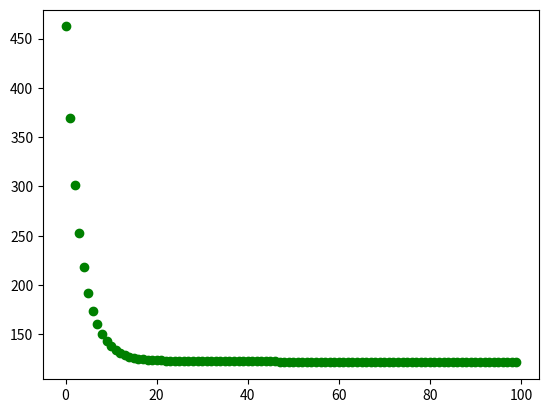

This figure's Python source:
# -*- coding: utf-8 -*-

import numpy as np
import matplotlib.pyplot as plt


class MultiLinearRegression(object):
    def __init__(self, dim_in, learning_rate=0.01, max_iter=100, seed=None):
        """
        一元线性回归类的构造函数：
        参数 学习率：learning_rate
        参数 最大迭代次数：max_iter
        参数 seed：产生随机数的种子
        从正态分布中采样w的初始值
        """
        np.random.seed(seed)
        self.lr = learning_rate
        self.max_iter = max_iter
        self.w = np.random.normal(1, 0.1, [dim_in+1, 1]) # w 的维度为输入维度+1
        self.loss_arr = []

    def fit(self, x, y):
        """
        类的方法：训练函数
        参数 自变量：x
        参数 因变量：y
        返回每一次迭代后的损失函数
        """
        #首先在x矩阵后面增加一列1
        x = np.hstack([x, np.ones((x.shape[0], 1))]) #add ones
        for i in range(self.max_iter):
            self.__train_step(x, y)
            y_pred = self.predict(x)
            self.loss_arr.append(self.loss(y, y_pred))

    def __f(self, x, w):
        '''
        类的方法：计算一元线性回归函数在x处的值
        '''
        return np.matmul(x,w)


    def predict(self, x):
        '''
        类的方法：预测函数
        参数：自变量：x
        返回：对x的回归值
        '''
        y_prd = self.__f(x, self.w)
        return y_prd

    def loss(self, y_true, y_pred):
        '''
        类的方法：计算损失
        参数 真实因变量：y_true
        参数 预测因变量：y_pred
        返回：MSE损失
        '''
        return np.mean((y_true - y_pred) ** 2)

#𝟐/𝑵 𝐗^𝐓 (𝐗𝐰−𝐲)
    def __calc_gradient(self, x, y):
        '''
        类的方法：分别计算对w和b的梯度
        '''
        N = x.shape[0]
        diff = (np.matmul(x,self.w) - y)
        grad = np.matmul(x.T, diff)
        d_w = (2 * grad) / N

        #print("d_w.shape=", d_w.shape)
        return d_w

    def __train_step(self, x, y):
        '''
        类的方法：单步迭代，即一次迭代中对梯度进行更新
        '''
        d_w = self.__calc_gradient(x, y)
        self.w = self.w - self.lr * d_w
        return self.w

# data generation
np.random.seed(272)
data_size = 100

dim_in = 3
dim_out = 1

x = np.random.uniform(low=1.0, high=10.0, size=[data_size, dim_in])
print("x.shape = ", x.shape)
w_true = np.array([[1.5], [-5.], [3.]])
y = np.matmul(x, w_true) + 10 + np.random.normal(loc=0.0, scale=10.0, size=[data_size, dim_out])


# train / test split
shuffled_index = np.random.permutation(data_size)
x = x[shuffled_index, :]
y = y[shuffled_index, :]


split_index = int(data_size * 0.7)
x_train = x[:split_index, :]
y_train = y[:split_index, :]
x_test = x[split_index:, :]
y_test = y[split_index:, :]

# train the liner regression model
regr = MultiLinearRegression(dim_in, learning_rate=0.01, max_iter=100, seed=0)
regr.fit(x_train, y_train)
print(regr.w)
#============================================
x_test_aug = np.hstack([x_test, np.ones((x_test.shape[0], 1))])
y_pred = regr.predict(x_test_aug)
res = y_pred - y_test


# plot the evolution of cost
plt.scatter(np.arange(len(regr.loss_arr)), regr.loss_arr, marker='o', c='green')
plt.show()
